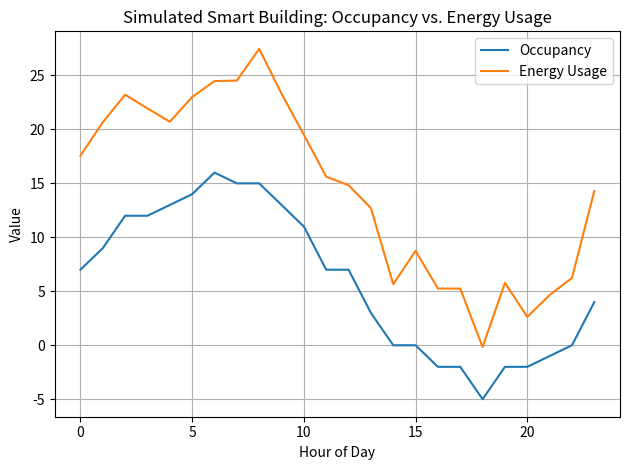

Python code for this plot:
# smart_buildings/occupancy_prediction_sim.py

import numpy as np
import matplotlib.pyplot as plt

def generate_occupancy_data(hours=24):
    return [
        int(5 + 10 * np.sin(np.pi * hour / 12) + np.random.randint(0, 3))
        for hour in range(hours)
    ]

def simulate_energy_usage(occupancy):
    base_load = np.random.uniform(5, 10, len(occupancy))
    return [base + occ * 1.2 for base, occ in zip(base_load, occupancy)]

if __name__ == '__main__':
    occupancy = generate_occupancy_data()
    energy = simulate_energy_usage(occupancy)

    plt.plot(occupancy, label='Occupancy')
    plt.plot(energy, label='Energy Usage')
    plt.legend()
    plt.title("Simulated Smart Building: Occupancy vs. Energy Usage")
    plt.xlabel("Hour of Day")
    plt.ylabel("Value")
    plt.grid(True)
    plt.tight_layout()
    plt.show()
